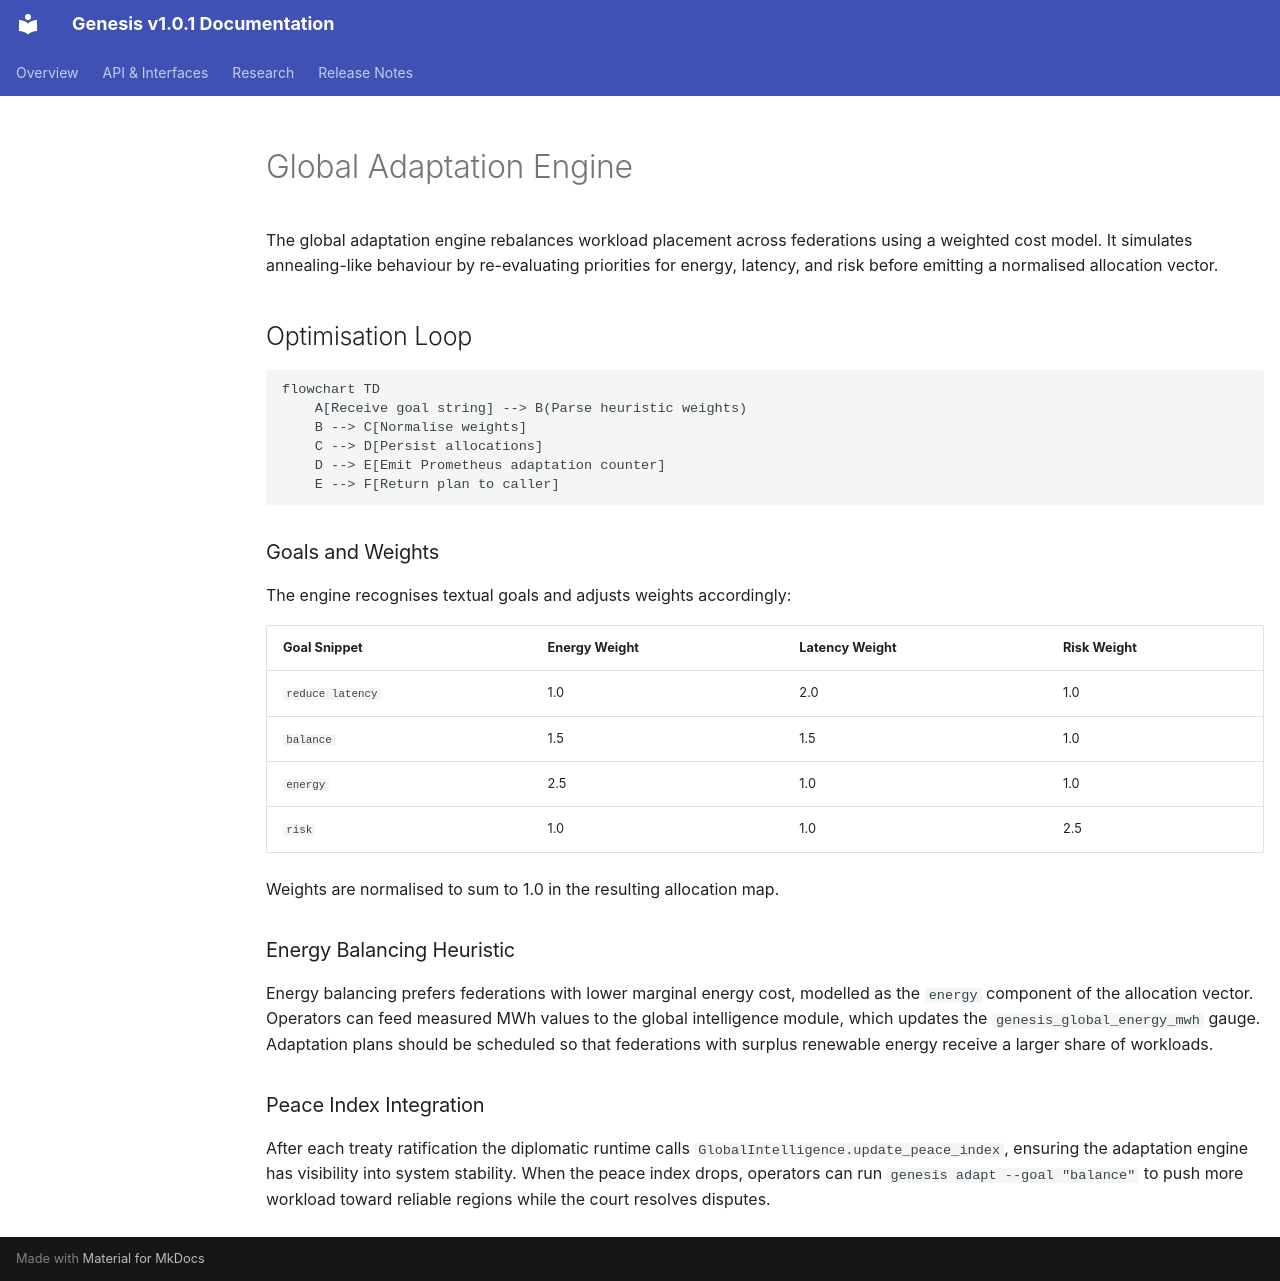

repository: thomasrowe5/genesis-kernel · page: global_adaptation/index.html · generator: mkdocs

# Global Adaptation Engine

The global adaptation engine rebalances workload placement across federations
using a weighted cost model.  It simulates annealing-like behaviour by
re-evaluating priorities for energy, latency, and risk before emitting a
normalised allocation vector.

## Optimisation Loop

```mermaid
flowchart TD
    A[Receive goal string] --> B(Parse heuristic weights)
    B --> C[Normalise weights]
    C --> D[Persist allocations]
    D --> E[Emit Prometheus adaptation counter]
    E --> F[Return plan to caller]
```

### Goals and Weights

The engine recognises textual goals and adjusts weights accordingly:

| Goal Snippet    | Energy Weight | Latency Weight | Risk Weight |
|-----------------|---------------|----------------|-------------|
| `reduce latency`| 1.0           | 2.0            | 1.0         |
| `balance`       | 1.5           | 1.5            | 1.0         |
| `energy`        | 2.5           | 1.0            | 1.0         |
| `risk`          | 1.0           | 1.0            | 2.5         |

Weights are normalised to sum to 1.0 in the resulting allocation map.

### Energy Balancing Heuristic

Energy balancing prefers federations with lower marginal energy cost, modelled
as the `energy` component of the allocation vector.  Operators can feed measured
MWh values to the global intelligence module, which updates the
`genesis_global_energy_mwh` gauge.  Adaptation plans should be scheduled so that
federations with surplus renewable energy receive a larger share of workloads.

### Peace Index Integration

After each treaty ratification the diplomatic runtime calls
`GlobalIntelligence.update_peace_index`, ensuring the adaptation engine has
visibility into system stability.  When the peace index drops, operators can run
`genesis adapt --goal "balance"` to push more workload toward reliable regions
while the court resolves disputes.
